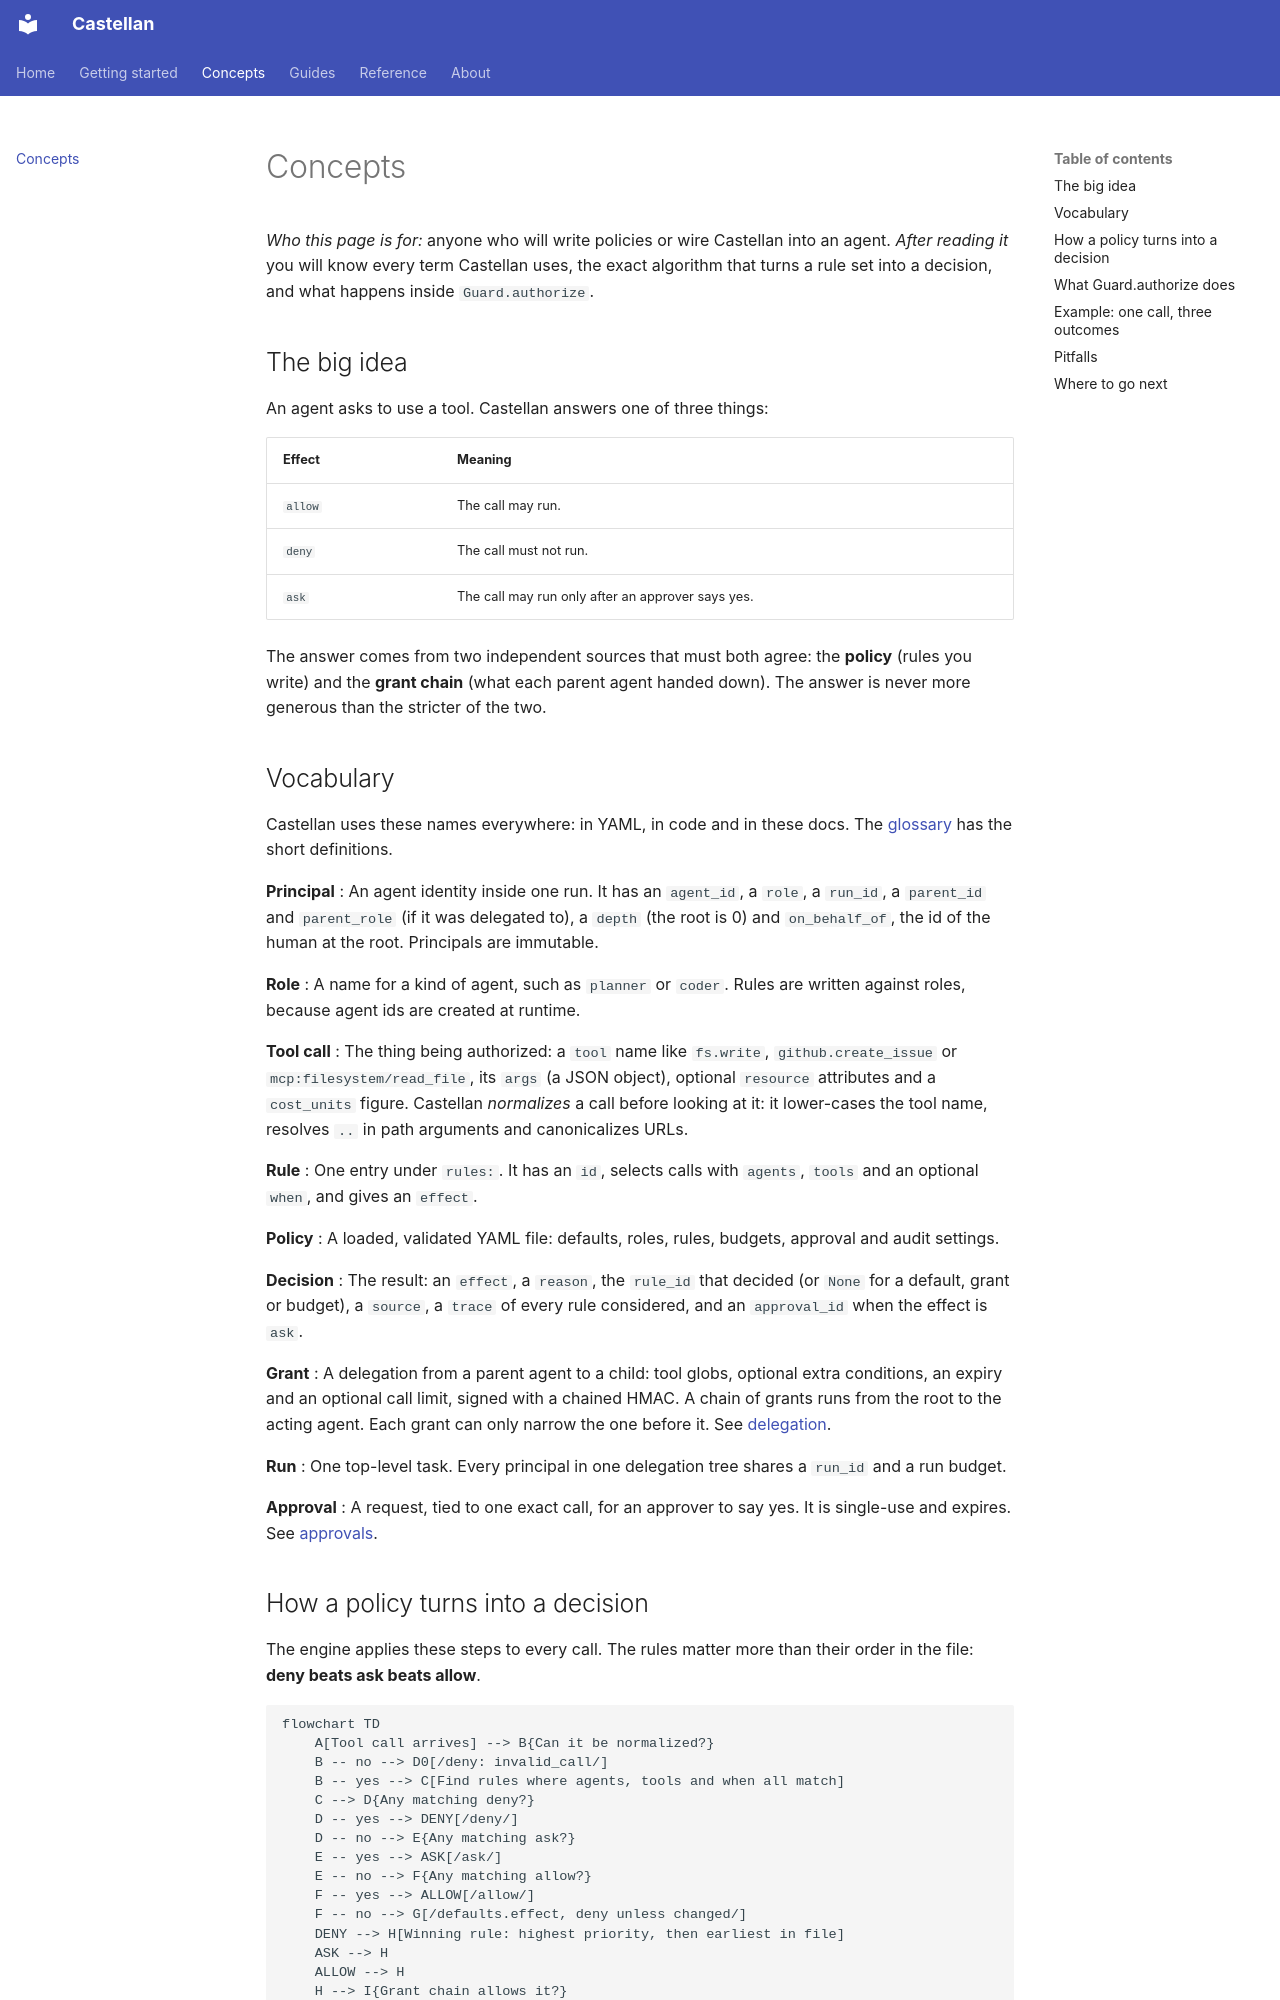

repository: KachhadiyaHiren/agent-castellan · page: concepts/index.html · generator: mkdocs

# Concepts

*Who this page is for:* anyone who will write policies or wire Castellan into an agent. *After reading it* you will know every term Castellan uses, the exact algorithm that turns a rule set into a decision, and what happens inside `Guard.authorize`.

## The big idea

An agent asks to use a tool. Castellan answers one of three things:

| Effect | Meaning |
|---|---|
| `allow` | The call may run. |
| `deny` | The call must not run. |
| `ask` | The call may run only after an approver says yes. |

The answer comes from two independent sources that must both agree: the **policy** (rules you write) and the **grant chain** (what each parent agent handed down). The answer is never more generous than the stricter of the two.

## Vocabulary

Castellan uses these names everywhere: in YAML, in code and in these docs. The [glossary](about/glossary.md) has the short definitions.

**Principal**
:   An agent identity inside one run. It has an `agent_id`, a `role`, a `run_id`, a `parent_id` and `parent_role` (if it was delegated to), a `depth` (the root is 0) and `on_behalf_of`, the id of the human at the root. Principals are immutable.

**Role**
:   A name for a kind of agent, such as `planner` or `coder`. Rules are written against roles, because agent ids are created at runtime.

**Tool call**
:   The thing being authorized: a `tool` name like `fs.write`, `github.create_issue` or `mcp:filesystem/read_file`, its `args` (a JSON object), optional `resource` attributes and a `cost_units` figure. Castellan *normalizes* a call before looking at it: it lower-cases the tool name, resolves `..` in path arguments and canonicalizes URLs.

**Rule**
:   One entry under `rules:`. It has an `id`, selects calls with `agents`, `tools` and an optional `when`, and gives an `effect`.

**Policy**
:   A loaded, validated YAML file: defaults, roles, rules, budgets, approval and audit settings.

**Decision**
:   The result: an `effect`, a `reason`, the `rule_id` that decided (or `None` for a default, grant or budget), a `source`, a `trace` of every rule considered, and an `approval_id` when the effect is `ask`.

**Grant**
:   A delegation from a parent agent to a child: tool globs, optional extra conditions, an expiry and an optional call limit, signed with a chained HMAC. A chain of grants runs from the root to the acting agent. Each grant can only narrow the one before it. See [delegation](guides/delegation.md).

**Run**
:   One top-level task. Every principal in one delegation tree shares a `run_id` and a run budget.

**Approval**
:   A request, tied to one exact call, for an approver to say yes. It is single-use and expires. See [approvals](guides/approvals.md).
